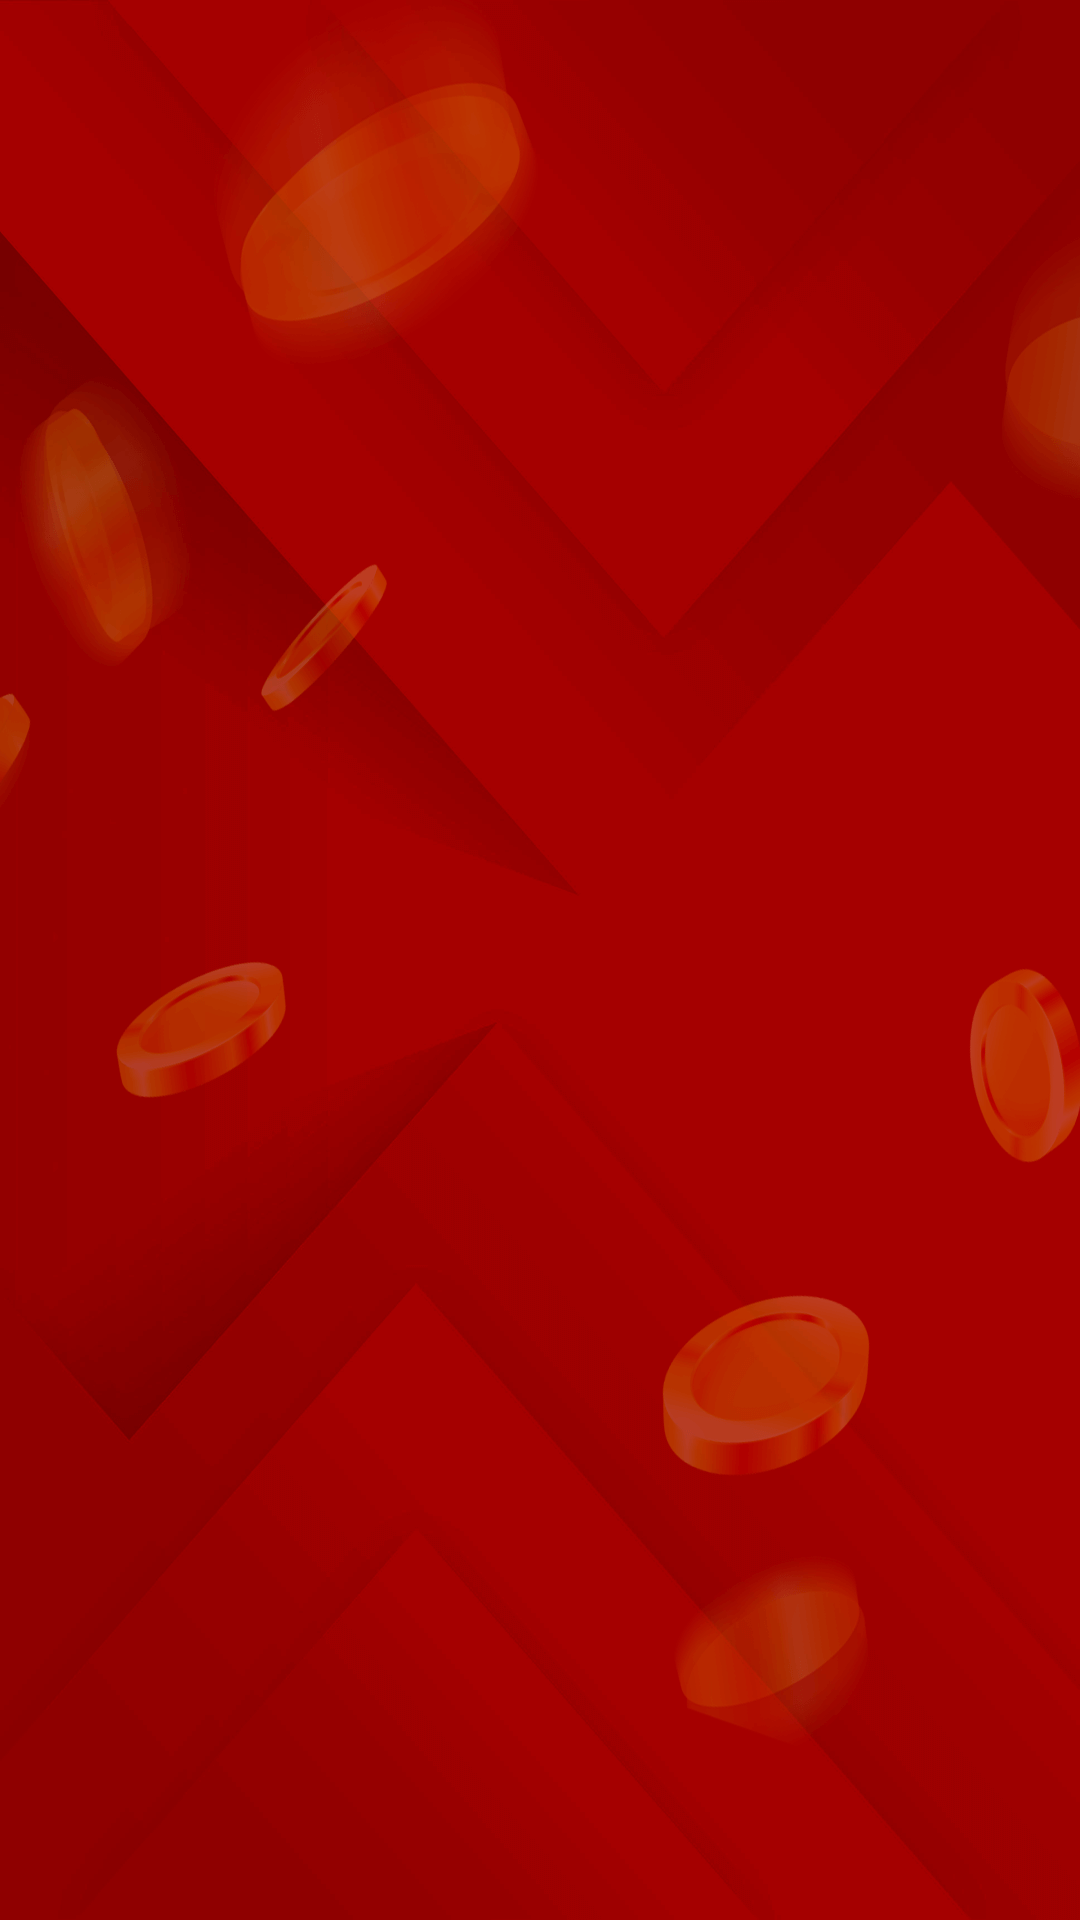

The Android layout XML behind this screen, and the referenced resources:
<!-- AndroidManifest.xml: application theme Theme.VietLotteryFive -->
<!-- res/layout/activity_item_view_pager.xml -->
<?xml version="1.0" encoding="utf-8"?>
<LinearLayout xmlns:android="http://schemas.android.com/apk/res/android"
    xmlns:app="http://schemas.android.com/apk/res-auto"
    xmlns:tools="http://schemas.android.com/tools"
    android:layout_width="match_parent"
    android:layout_height="match_parent"
    android:orientation="vertical"
    android:background="@drawable/bg"
    tools:context=".ItemViewPager">

    <ImageButton
        android:id="@+id/back"
        android:layout_width="50dp"
        android:layout_height="50dp"
        android:background="@drawable/ic_arrow_back"
        android:backgroundTint="@color/white"
        android:layout_margin="10dp"
        android:contentDescription="@string/back_button"/>

    <androidx.core.widget.NestedScrollView
        android:layout_width="match_parent"
        android:layout_height="match_parent">

    <RelativeLayout
        android:layout_width="match_parent"
        android:layout_height="match_parent">

        <ImageView
            android:id="@+id/ivImage"
            android:layout_width="match_parent"
            android:layout_height="200dp"
            android:layout_marginHorizontal="20dp"
            android:layout_marginTop="10dp"
            android:layout_marginBottom="10dp"
            android:contentDescription="@string/banner"/>

        <TextView
            android:id="@+id/content"
            android:layout_width="match_parent"
            android:layout_height="wrap_content"
            android:layout_below="@id/ivImage"
            android:layout_marginHorizontal="20dp"
            android:layout_marginTop="10dp"
            android:layout_marginBottom="10dp"
            android:justificationMode="inter_word"
            android:shadowColor="@color/textbody3"
            android:shadowDx="1"
            android:shadowDy="1"
            android:shadowRadius="4"
            android:textColor="@color/white"
            android:textSize="20dp"
            android:textStyle="bold" />


    </RelativeLayout>
    </androidx.core.widget.NestedScrollView>
</LinearLayout>
<!-- resources referenced by this layout -->
<resources>
  <color name="textbody3">#64DD17</color>
  <color name="white">#FFFFFFFF</color>
  <!-- drawable bg: png bitmap (drawable, 109818 bytes) -->
  <string name="back_button">back_button</string>
  <string name="banner">banner</string>
  <style name="Theme.VietLotteryFive" parent="Theme.MaterialComponents.DayNight.NoActionBar">
          
          <item name="colorPrimary">@color/purple_500</item>
          <item name="colorPrimaryVariant">@color/purple_700</item>
          <item name="colorOnPrimary">@color/white</item>
          
          <item name="colorSecondary">@color/teal_200</item>
          <item name="colorSecondaryVariant">@color/teal_700</item>
          <item name="colorOnSecondary">@color/black</item>
          
          <item name="android:statusBarColor" tools:targetApi="l">?attr/colorPrimaryVariant</item>
          
      </style>
  <color name="purple_500">#FF6200EE</color>
  <color name="purple_700">#FF3700B3</color>
  <color name="teal_200">#FF03DAC5</color>
  <color name="teal_700">#FF018786</color>
  <color name="black">#FF000000</color>
</resources>
